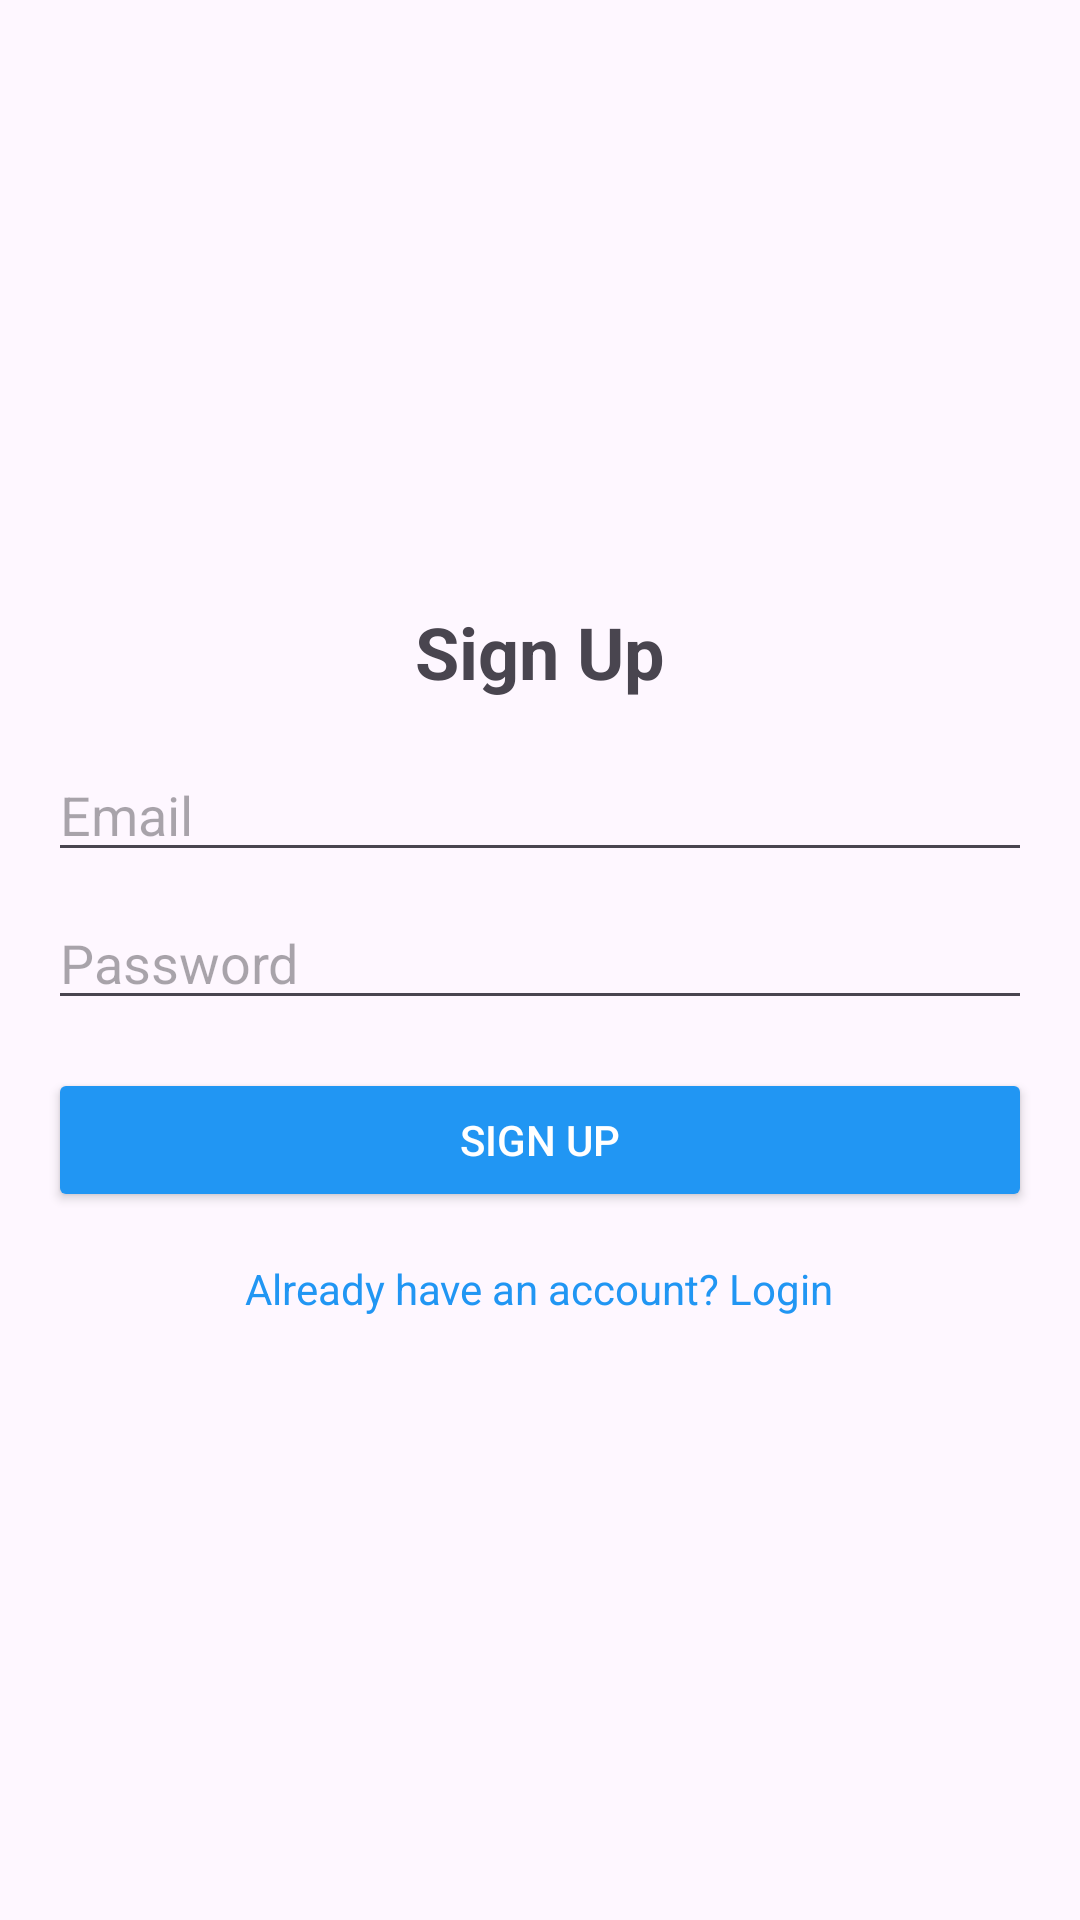

Android layout source for this screen:
<!-- AndroidManifest.xml: application theme Theme.PakWheelsClone -->
<!-- res/layout/activity_sign_up.xml -->
<?xml version="1.0" encoding="utf-8"?>
<LinearLayout xmlns:android="http://schemas.android.com/apk/res/android"
    android:layout_width="match_parent"
    android:layout_height="match_parent"
    android:orientation="vertical"
    android:padding="16dp"
    android:gravity="center">

    <TextView
        android:layout_width="wrap_content"
        android:layout_height="wrap_content"
        android:text="Sign Up"
        android:textSize="24sp"
        android:textStyle="bold"
        android:layout_marginBottom="16dp"/>

    <EditText
        android:id="@+id/emailEditText"
        android:layout_width="match_parent"
        android:layout_height="wrap_content"
        android:hint="Email"
        android:inputType="textEmailAddress"
        android:layout_marginBottom="8dp"/>

    <EditText
        android:id="@+id/passwordEditText"
        android:layout_width="match_parent"
        android:layout_height="wrap_content"
        android:hint="Password"
        android:inputType="textPassword"
        android:layout_marginBottom="16dp"/>

    <Button
        android:id="@+id/signUpButton"
        android:layout_width="match_parent"
        android:layout_height="wrap_content"
        android:text="Sign Up"
        android:backgroundTint="#2196F3"
        android:textColor="#FFFFFF"/>

    <TextView
        android:id="@+id/loginRedirectText"
        android:layout_width="wrap_content"
        android:layout_height="wrap_content"
        android:text="Already have an account? Login"
        android:layout_marginTop="16dp"
        android:textColor="#2196F3"
        android:clickable="true"
        android:focusable="true"/>

</LinearLayout>
<!-- resources referenced by this layout -->
<resources>
  <style name="Theme.PakWheelsClone" parent="Base.Theme.PakWheelsClone" />
  <style name="Base.Theme.PakWheelsClone" parent="Theme.Material3.DayNight.NoActionBar">
          
          
      </style>
</resources>
